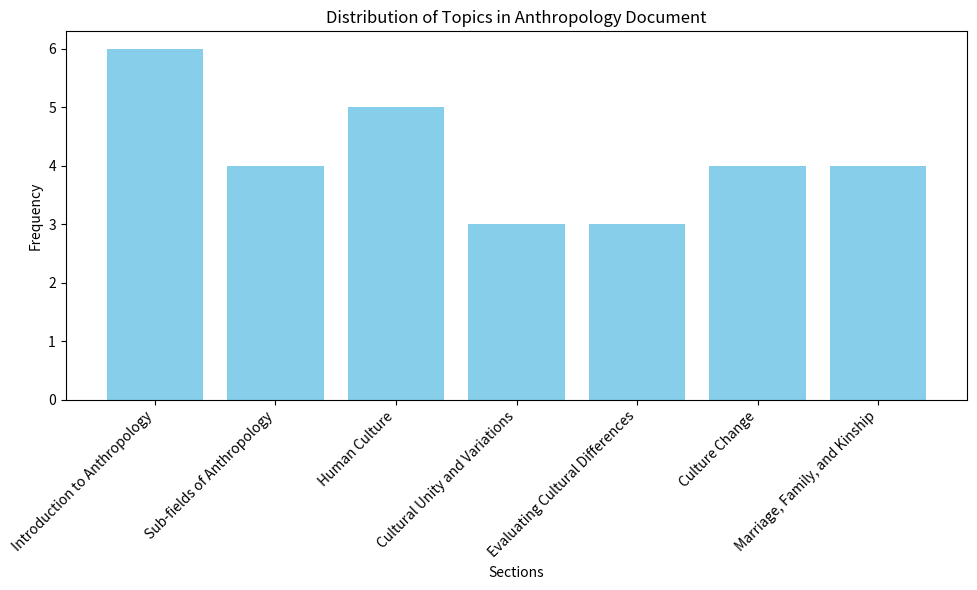

This chart was generated by the following Python code:
import matplotlib.pyplot as plt

# Define the sections and their frequencies
sections = [
    "Introduction to Anthropology",
    "Sub-fields of Anthropology",
    "Human Culture",
    "Cultural Unity and Variations",
    "Evaluating Cultural Differences",
    "Culture Change",
    "Marriage, Family, and Kinship"
]
frequencies = [6, 4, 5, 3, 3, 4, 4]

# Create the bar chart
plt.figure(figsize=(10, 6))
plt.bar(sections, frequencies, color='skyblue')
plt.xlabel('Sections')
plt.ylabel('Frequency')
plt.title('Distribution of Topics in Anthropology Document')
plt.xticks(rotation=45, ha='right')
plt.tight_layout()

# Show the plot
plt.show()

